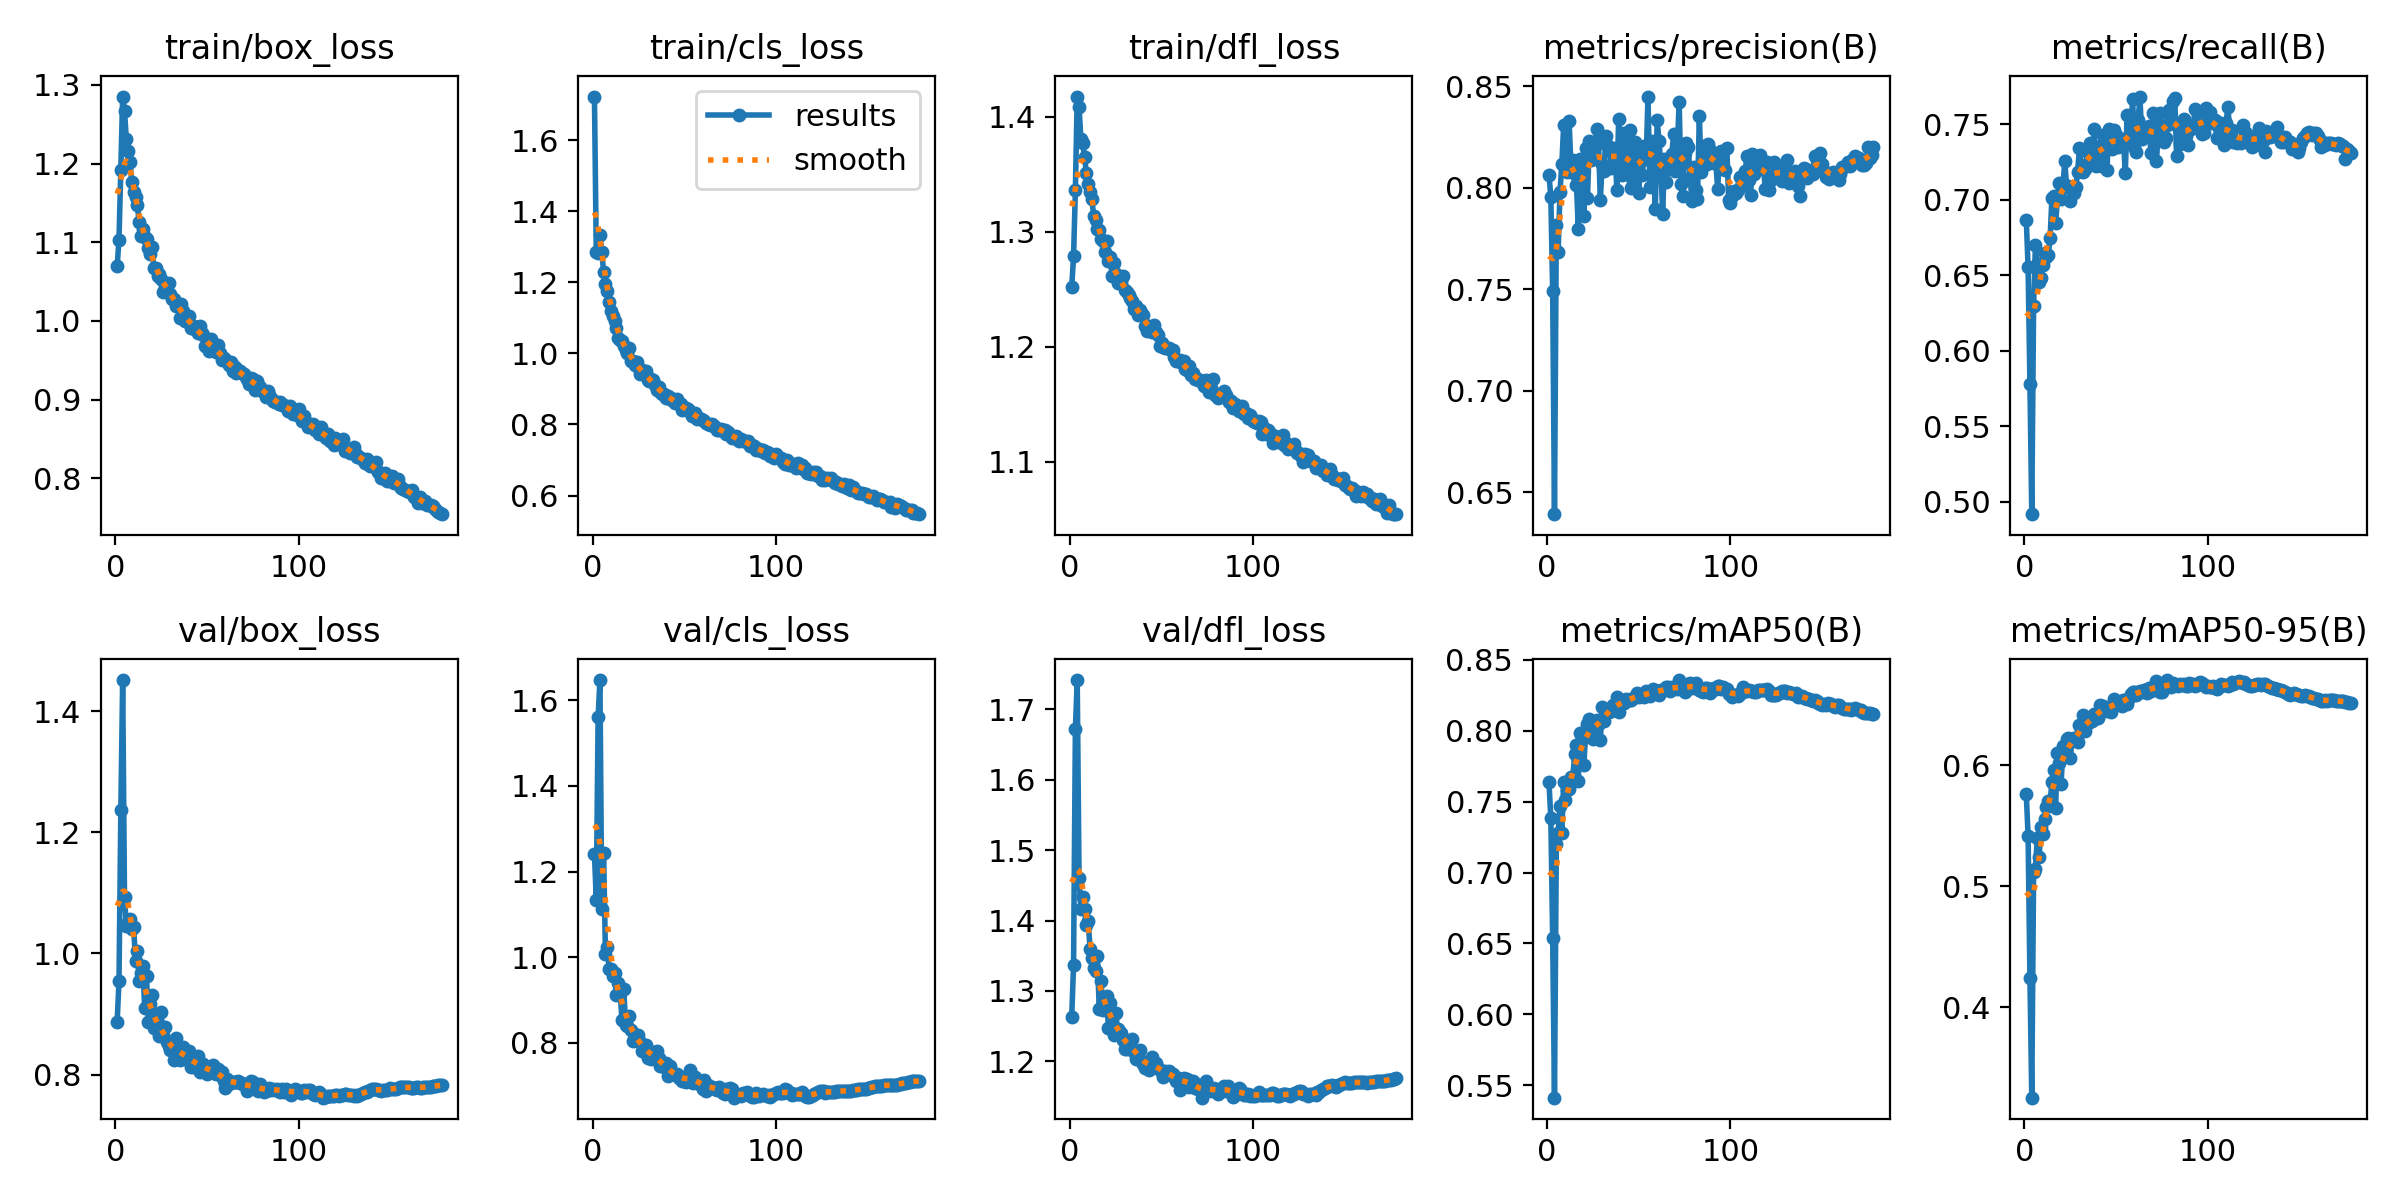

The data file committed next to this chart (first rows):
epoch, time, train/box_loss, train/cls_loss, train/dfl_loss, metrics/precision(B), metrics/recall(B), metrics/mAP50(B), metrics/mAP50-95(B), val/box_loss, val/cls_loss, val/dfl_loss, lr/pg0, lr/pg1, lr/pg2
1, 67.58, 1.07, 1.723, 1.252, 0.8063, 0.687, 0.7636, 0.5761, 0.8875, 1.24, 1.264, 0.003316, 0.003316, 0.003316
2, 134.5, 1.103, 1.285, 1.279, 0.7954, 0.6554, 0.7381, 0.5417, 0.9543, 1.134, 1.337, 0.006616, 0.006616, 0.006616
3, 200.7, 1.192, 1.283, 1.336, 0.7493, 0.5783, 0.6541, 0.4241, 1.236, 1.561, 1.672, 0.009883, 0.009883, 0.009883
4, 267.3, 1.285, 1.334, 1.418, 0.6391, 0.4919, 0.5411, 0.325, 1.452, 1.648, 1.742, 0.009851, 0.009851, 0.009851
5, 333.5, 1.267, 1.286, 1.409, 0.7816, 0.63, 0.7202, 0.5115, 1.093, 1.113, 1.46, 0.009802, 0.009802, 0.009802
6, 400.1, 1.231, 1.23, 1.381, 0.7683, 0.67, 0.7281, 0.5142, 1.046, 1.244, 1.417, 0.009753, 0.009753, 0.009753
7, 466.3, 1.216, 1.195, 1.377, 0.7978, 0.6575, 0.7466, 0.5394, 1.052, 1.007, 1.434, 0.009703, 0.009703, 0.009703
8, 532.5, 1.202, 1.174, 1.365, 0.8117, 0.6455, 0.7281, 0.5237, 1.056, 1.024, 1.417, 0.009654, 0.009654, 0.009654
9, 598.6, 1.177, 1.145, 1.351, 0.8308, 0.6483, 0.7637, 0.5487, 1.04, 0.972, 1.394, 0.009604, 0.009604, 0.009604
10, 664.8, 1.164, 1.118, 1.342, 0.8096, 0.6568, 0.7509, 0.5429, 1.043, 0.972, 1.399, 0.009555, 0.009555, 0.009555
11, 731.2, 1.158, 1.105, 1.335, 0.8077, 0.6648, 0.758, 0.5553, 0.9878, 0.9558, 1.36, 0.009505, 0.009505, 0.009505
12, 797.6, 1.147, 1.091, 1.329, 0.8328, 0.6625, 0.7587, 0.5657, 1.004, 0.963, 1.347, 0.009456, 0.009456, 0.009456
13, 863.9, 1.125, 1.07, 1.314, 0.8092, 0.6638, 0.7671, 0.5703, 0.9548, 0.9121, 1.332, 0.009406, 0.009406, 0.009406
14, 930.4, 1.108, 1.045, 1.31, 0.8134, 0.6746, 0.7677, 0.5699, 0.9673, 0.9398, 1.329, 0.009357, 0.009357, 0.009357
15, 996.9, 1.116, 1.036, 1.302, 0.8069, 0.7015, 0.7833, 0.586, 0.9798, 0.9181, 1.35, 0.009307, 0.009307, 0.009307
16, 1063, 1.107, 1.036, 1.302, 0.8014, 0.7027, 0.7899, 0.5965, 0.9098, 0.8535, 1.275, 0.009258, 0.009258, 0.009258
17, 1130, 1.104, 1.022, 1.293, 0.7794, 0.6847, 0.7646, 0.565, 0.9628, 0.9253, 1.314, 0.009208, 0.009208, 0.009208
18, 1196, 1.092, 1.009, 1.292, 0.814, 0.7003, 0.7983, 0.6104, 0.8873, 0.8421, 1.273, 0.009158, 0.009158, 0.009158
19, 1263, 1.085, 1.002, 1.282, 0.8104, 0.7114, 0.7939, 0.6022, 0.9168, 0.8388, 1.282, 0.009109, 0.009109, 0.009109
20, 1329, 1.094, 1.016, 1.292, 0.7861, 0.7004, 0.7757, 0.5845, 0.9316, 0.8631, 1.293, 0.009059, 0.009059, 0.009059
21, 1395, 1.067, 0.979, 1.275, 0.8195, 0.7087, 0.7978, 0.6157, 0.8769, 0.8304, 1.248, 0.00901, 0.00901, 0.00901
22, 1462, 1.068, 0.978, 1.278, 0.7947, 0.7258, 0.8051, 0.6094, 0.8827, 0.8036, 1.283, 0.00896, 0.00896, 0.00896
23, 1528, 1.057, 0.9672, 1.262, 0.8229, 0.709, 0.8082, 0.6214, 0.875, 0.808, 1.25, 0.008911, 0.008911, 0.008911
24, 1595, 1.06, 0.9747, 1.273, 0.8135, 0.7091, 0.8044, 0.6226, 0.8629, 0.8076, 1.238, 0.008861, 0.008861, 0.008861
25, 1662, 1.053, 0.9611, 1.263, 0.8143, 0.6995, 0.7945, 0.6064, 0.9028, 0.8173, 1.269, 0.008812, 0.008812, 0.008812
26, 1728, 1.037, 0.9425, 1.256, 0.8208, 0.7066, 0.8039, 0.6211, 0.8655, 0.8014, 1.246, 0.008762, 0.008762, 0.008762
27, 1794, 1.045, 0.9521, 1.26, 0.8288, 0.7048, 0.8074, 0.6229, 0.8791, 0.7797, 1.243, 0.008713, 0.008713, 0.008713
28, 1860, 1.044, 0.9423, 1.256, 0.8218, 0.7087, 0.8039, 0.6225, 0.8541, 0.7894, 1.241, 0.008663, 0.008663, 0.008663
29, 1926, 1.048, 0.9497, 1.262, 0.7939, 0.7184, 0.7936, 0.6189, 0.8466, 0.7945, 1.23, 0.008614, 0.008614, 0.008614
30, 1992, 1.035, 0.9261, 1.25, 0.8114, 0.7345, 0.8167, 0.6337, 0.8399, 0.7643, 1.218, 0.008564, 0.008564, 0.008564
31, 2058, 1.028, 0.9223, 1.247, 0.8081, 0.7202, 0.8068, 0.6283, 0.8414, 0.7778, 1.218, 0.008515, 0.008515, 0.008515
32, 2125, 1.028, 0.9274, 1.245, 0.8254, 0.7187, 0.8152, 0.6415, 0.8246, 0.7609, 1.228, 0.008466, 0.008466, 0.008466
33, 2191, 1.019, 0.9237, 1.242, 0.8206, 0.7207, 0.8131, 0.6288, 0.8604, 0.777, 1.223, 0.008416, 0.008416, 0.008416
34, 2257, 1.022, 0.9104, 1.24, 0.8201, 0.7237, 0.8132, 0.6344, 0.8437, 0.7634, 1.231, 0.008367, 0.008367, 0.008367
35, 2324, 1.004, 0.8974, 1.233, 0.8096, 0.7305, 0.8141, 0.636, 0.8238, 0.7801, 1.213, 0.008317, 0.008317, 0.008317
36, 2390, 1.021, 0.9063, 1.236, 0.812, 0.7376, 0.8184, 0.6376, 0.8379, 0.7641, 1.204, 0.008268, 0.008268, 0.008268
37, 2457, 1.012, 0.89, 1.228, 0.8195, 0.7235, 0.8172, 0.6365, 0.8451, 0.7448, 1.209, 0.008218, 0.008218, 0.008218
38, 2523, 1, 0.8862, 1.232, 0.7989, 0.7472, 0.8236, 0.6428, 0.826, 0.7525, 1.216, 0.008169, 0.008169, 0.008169
39, 2589, 1.002, 0.8865, 1.229, 0.8339, 0.7226, 0.813, 0.6392, 0.8257, 0.744, 1.2, 0.008119, 0.008119, 0.008119
40, 2656, 1.006, 0.8751, 1.228, 0.8163, 0.7299, 0.8196, 0.6388, 0.8386, 0.7528, 1.196, 0.00807, 0.00807, 0.00807
41, 2722, 0.9914, 0.8806, 1.218, 0.8062, 0.7354, 0.8214, 0.6502, 0.812, 0.723, 1.191, 0.00802, 0.00802, 0.00802
42, 2789, 0.9914, 0.8709, 1.214, 0.8269, 0.7223, 0.8199, 0.6468, 0.8282, 0.7441, 1.197, 0.007971, 0.007971, 0.007971
43, 2855, 0.9939, 0.8752, 1.218, 0.8066, 0.7432, 0.8224, 0.6486, 0.812, 0.7322, 1.187, 0.007921, 0.007921, 0.007921
44, 2922, 0.991, 0.8673, 1.216, 0.8145, 0.7399, 0.8218, 0.6472, 0.8199, 0.7255, 1.197, 0.007872, 0.007872, 0.007872
45, 2988, 0.9848, 0.8616, 1.213, 0.8285, 0.7199, 0.8214, 0.6447, 0.8309, 0.7254, 1.207, 0.007822, 0.007822, 0.007822
46, 3054, 0.9941, 0.8708, 1.219, 0.7997, 0.7472, 0.8219, 0.6477, 0.8042, 0.727, 1.193, 0.007772, 0.007772, 0.007772
47, 3121, 0.9849, 0.858, 1.213, 0.803, 0.7432, 0.8234, 0.6444, 0.8173, 0.7168, 1.197, 0.007723, 0.007723, 0.007723
48, 3187, 0.9821, 0.857, 1.211, 0.8223, 0.7337, 0.8239, 0.6493, 0.8173, 0.719, 1.191, 0.007673, 0.007673, 0.007673
49, 3253, 0.9679, 0.8416, 1.201, 0.8098, 0.7461, 0.8265, 0.6544, 0.8065, 0.71, 1.187, 0.007624, 0.007624, 0.007624
50, 3319, 0.9699, 0.8455, 1.203, 0.7973, 0.7432, 0.8239, 0.6528, 0.8, 0.7107, 1.184, 0.007574, 0.007574, 0.007574
51, 3385, 0.9618, 0.8459, 1.2, 0.8177, 0.7352, 0.8249, 0.651, 0.81, 0.7074, 1.177, 0.007525, 0.007525, 0.007525
52, 3451, 0.9764, 0.8432, 1.199, 0.8062, 0.7376, 0.825, 0.6523, 0.8076, 0.7163, 1.186, 0.007476, 0.007476, 0.007476
53, 3518, 0.9693, 0.8348, 1.199, 0.8207, 0.7372, 0.8241, 0.6491, 0.815, 0.7368, 1.185, 0.007426, 0.007426, 0.007426
54, 3584, 0.9649, 0.8246, 1.199, 0.8142, 0.7403, 0.828, 0.6539, 0.8027, 0.7154, 1.186, 0.007377, 0.007377, 0.007377
55, 3650, 0.9608, 0.8322, 1.197, 0.8449, 0.7176, 0.826, 0.654, 0.8008, 0.7065, 1.182, 0.007327, 0.007327, 0.007327
56, 3717, 0.9691, 0.8319, 1.198, 0.8005, 0.756, 0.8244, 0.6511, 0.8088, 0.7187, 1.182, 0.007278, 0.007278, 0.007278
57, 3783, 0.9594, 0.8156, 1.191, 0.8229, 0.739, 0.8264, 0.656, 0.7993, 0.7114, 1.178, 0.007228, 0.007228, 0.007228
58, 3849, 0.9504, 0.8172, 1.188, 0.8179, 0.7432, 0.8295, 0.6586, 0.8043, 0.7035, 1.172, 0.007178, 0.007178, 0.007178
59, 3916, 0.9528, 0.8144, 1.188, 0.7897, 0.7671, 0.8279, 0.6603, 0.7893, 0.7031, 1.176, 0.007129, 0.007129, 0.007129
60, 3982, 0.9505, 0.8135, 1.188, 0.8335, 0.7351, 0.8282, 0.6606, 0.7782, 0.6904, 1.159, 0.007079, 0.007079, 0.007079
... 118 more rows
